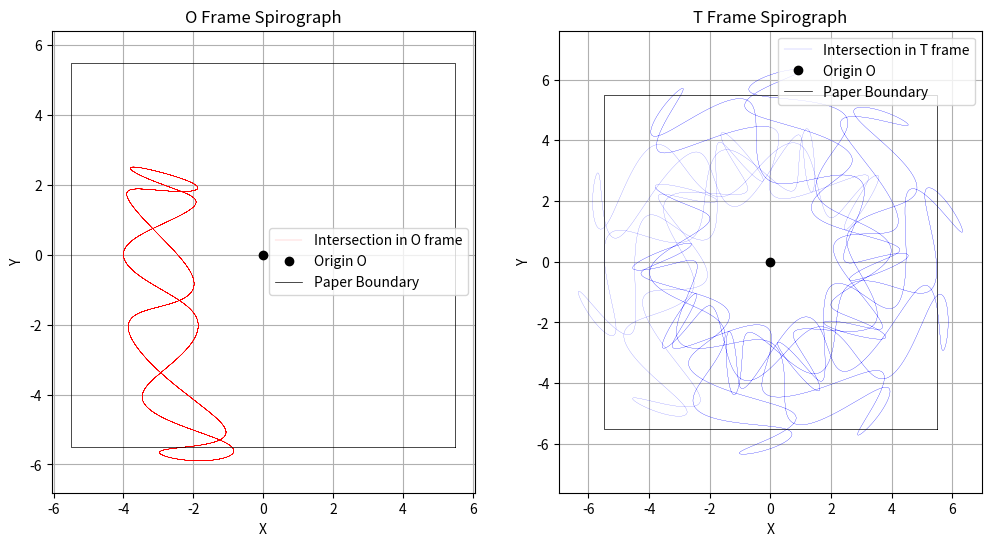
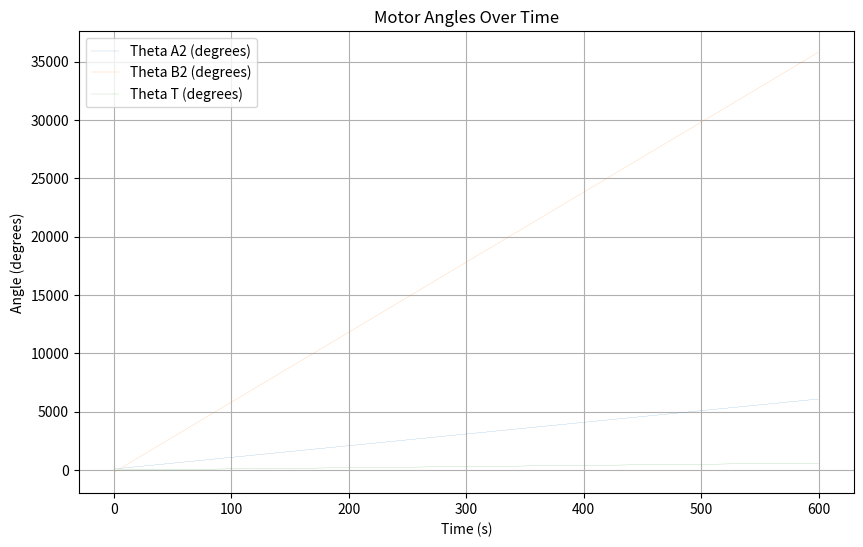

These figures' Python source, in order:
import numpy as np
import matplotlib.pyplot as plt

# Notes on rough dimensions:
# Assuming the paper is 11 inches mounted on a circular rotating platform, the minimum radius of the platform needs to be about 7.7 inches to ensure the entire paper is on there.
# In order to give some wiggle room so we can shift the paper around to be off-center a little, make the platform radius 10 inches.  
# This means the minimum values of LA1 and LB1 are 10 inches.
# LA3 + LB3 must be greater than LA2 + LB2 + distance between fixed arm end points for feasibility.
# However, if LA3 + LB3 = LA2 + LB3 + dist btwn fixed arm end points, then the pen will only be able to reach one point on the paper.
# So we need LA3 + LB3 to be sufficiently larger than LA2 + LB2 + distance between fixed arm end points to give us a good range of motion for the pen. 

# Motor Parameters:
# The expression for motor speed is omega = c1 + c2*sin(c3*t + c4) where c1, c2, c3, and c4 are the parameters for each motor.

dt      = 0.01 # Seconds
t_final = 600   # Seconds

LA1 = 14 # Length of arm 1 for motor A in inches
LA2 = 4  # Length of arm 2 for motor A in inches
LA3 = 16 # Length of arm 3 for motor A in inches
thetaA1        = np.deg2rad(90) # Angle of arm 1 for motor A in radians
thetaA2_init   = np.deg2rad(90) # Initial angle of arm 2 for motor A in radians.
Motor_A_params = np.array([np.deg2rad( 10 ),np.deg2rad(0),np.deg2rad(0.1) ,0])  

LB1 = 12 # Length of arm 1 for motor B in inches
LB2 = 1  # Length of arm 2 for motor B in inches   
LB3 = 15 # Length of arm 3 for motor B in inches
thetaB1        = np.deg2rad(0)     # Angle of arm 1 for motor B in radians
thetaB2_init   = np.deg2rad(-180)  # Initial angle of arm 2 for motor B in radians.
Motor_B_params = np.array([np.deg2rad( 60 ),0,np.deg2rad(0.1) ,0]) 

Motor_T_params = np.array([np.deg2rad( 1 ),0,0     ,0]) 

r_A1_O_O = np.array([LA1*np.cos(thetaA1), LA1*np.sin(thetaA1)]) # Position of end of arm 1 for motor A in O frame
r_B1_O_O = np.array([LB1*np.cos(thetaB1), LB1*np.sin(thetaB1)]) # Position of end of arm 1 for motor B in O frame

d_A1_B1 = np.linalg.norm(r_A1_O_O - r_B1_O_O) # Distance between the end of arm 1 for motor A and motor B in inches

print(f"Distance between arm 1 endpoints: {d_A1_B1:.2f} inches")
print(f"Minimum total arm 3 lengths     : {d_A1_B1 + LA2 + LB2:.2f} inches")
print(f"Actual total arm 3 lengths      : {LA3 + LB3:.2f} inches")


def find_arm_endpoint(L1, L2, theta1, theta2):
    r1 = np.array([L1*np.cos(theta1), L1*np.sin(theta1)])
    r2 = np.array([L2*np.cos(theta2), L2*np.sin(theta2)])
    return r1 + r2 

def find_intersection(C0,C1,r0,r1):
    x0 = C0[0]
    y0 = C0[1]
    x1 = C1[0]
    y1 = C1[1]

    d = np.sqrt((x1-x0)**2 + (y1-y0)**2)
    tol = 1e-9

    if d > r0 + r1 + tol:
        print("No solution")
        return None
    elif d < abs(r0 - r1) - tol:
        print("No solution")
        return None
    elif np.isclose(d, 0.0, atol=tol) and np.isclose(r0, r1, atol=tol):
        print("Infinite solutions")
        return None
    else:
        a = (r0**2 - r1**2 + d**2) / (2*d)
        h = np.sqrt(max(0.0, r0**2 - a**2))
        x2 = x0 + a*(x1-x0)/d
        y2 = y0 + a*(y1-y0)/d

        xi1 = x2 + h*(y1-y0)/d
        yi1 = y2 - h*(x1-x0)/d
        xi2 = x2 - h*(y1-y0)/d
        yi2 = y2 + h*(x1-x0)/d

        if np.isclose(h, 0.0, atol=tol):
            print("One solution")
            return np.array([x2, y2])

        # Return the point with the lower y value for the two-intersection case
        if yi2 > yi1:
            return np.array([xi1, yi1])
        else:
            return np.array([xi2, yi2])

def plot_motor_angles(t, thetaA2, thetaB2, thetaT):
    plt.figure(figsize=(10,6))
    plt.plot(t, np.rad2deg(thetaA2), label='Theta A2 (degrees)', linewidth=0.1)
    plt.plot(t, np.rad2deg(thetaB2), label='Theta B2 (degrees)', linewidth=0.1)
    plt.plot(t, np.rad2deg(thetaT), label='Theta T (degrees)', linewidth=0.1)
    plt.xlabel('Time (s)')
    plt.ylabel('Angle (degrees)')
    plt.title('Motor Angles Over Time')
    plt.legend()
    plt.grid()

def plot_spirograph(ri_O_O, ri_O_T):
    fig, ax = plt.subplots(1,2, figsize=(12,6))
    ax[0].plot(ri_O_O[:,0], ri_O_O[:,1], 'r', label='Intersection in O frame', linewidth=0.1)
    ax[1].plot(ri_O_T[:,0], ri_O_T[:,1], 'b', label='Intersection in T frame', linewidth=0.1)
    ax[0].plot(0, 0, 'ko', label='Origin O')
    ax[1].plot(0, 0, 'ko', label='Origin O')
    ax[0].plot([5.5, 5.5, -5.5, -5.5, 5.5], [-5.5, 5.5, 5.5, -5.5, -5.5], 'k', label='Paper Boundary', linewidth=0.5)
    ax[1].plot([5.5, 5.5, -5.5, -5.5, 5.5], [-5.5, 5.5, 5.5, -5.5, -5.5], 'k', label='Paper Boundary', linewidth=0.5)
    ax[0].legend()
    ax[1].legend()
    ax[0].set_xlabel('X')
    ax[1].set_xlabel('X')
    ax[0].set_ylabel('Y')
    ax[1].set_ylabel('Y')
    ax[0].set_title('O Frame Spirograph')
    ax[1].set_title('T Frame Spirograph')
    ax[0].axis('equal')
    ax[1].axis('equal')
    ax[0].grid()
    ax[1].grid()
    

def step_motor(theta,t,dt,motor_params):
    # Steps motor position forwards in time by 1 time step, dt
    
    # Calculate motor speed
    omega = \
        motor_params[0] + \
        motor_params[1]*np.sin(motor_params[2]*t + motor_params[3])  
    
    # Integrate speed to get new angle
    return theta + omega * dt

def simulate(r_A1_O_O, r_B1_O_O, LA2, LB2,LA3,LB3,
             t_final,thetaA2_init,thetaB2_init,
             A_motor_params,B_motor_params,T_motor_params):

    # Initialize time vector and number of time steps
    t  = np.arange(0, t_final, dt)
    nt = len(t)

    # Initialize motor angle arrays
    thetaA2 = np.zeros(nt)
    thetaB2 = np.zeros(nt)
    thetaT  = np.zeros(nt)

    # Initialize intersection point arrays
    ri_O_O = np.zeros((nt, 2))
    ri_O_T = np.zeros((nt, 2))

    # Set initial motor angles
    thetaA2[0] = thetaA2_init
    thetaB2[0] = thetaB2_init
    thetaT[0]  = 0.0

    # Flag to indicate if the simulation failed (e.g., no intersection found)
    failed = False

    # Find the initial intersection point at t=0
    r_A2_O_O    = find_arm_endpoint(LA1, LA2, thetaA1, thetaA2[0])
    r_B2_O_O    = find_arm_endpoint(LB1, LB2, thetaB1, thetaB2[0])
    ri_O_O_temp = find_intersection(r_A2_O_O, r_B2_O_O, LA3, LB3)

    if ri_O_O_temp is None:
        # No solution, return nothing
        failed = True
        return failed , t , thetaA2, thetaB2, thetaT, ri_O_O , ri_O_T
    
    ri_O_O[0,:] = ri_O_O_temp

    # Compute the initial position of the intersection point in the T frame
    R_T_O = np.array([[np.cos(thetaT[0]), -np.sin(thetaT[0])],
                      [np.sin(thetaT[0]),  np.cos(thetaT[0])]])
    ri_O_T[0,:] = R_T_O @ ri_O_O[0,:]

    # Loop over all time steps in the simulation
    for ii in range(int(1),int(nt)):
        # Update time and motor angles
        thetaA2[ii] = step_motor(thetaA2[ii-1],t[ii],dt,A_motor_params)
        thetaB2[ii] = step_motor(thetaB2[ii-1],t[ii],dt,B_motor_params)
        thetaT[ii]  = step_motor(thetaT[ii-1] ,t[ii],dt,T_motor_params)

        # Find the new intersection point in the O frame
        r_A2_O_O = find_arm_endpoint(LA1, LA2, thetaA1, thetaA2[ii])
        r_B2_O_O = find_arm_endpoint(LB1, LB2, thetaB1, thetaB2[ii])
        ri_O_O_temp   = find_intersection(r_A2_O_O, r_B2_O_O, LA3, LB3) 

        # If no intersection is found, the simulation has failed
        if ri_O_O_temp is None:
            # No solution, return nothing
            failed = True
            return failed , t , thetaA2, thetaB2, thetaT, ri_O_O , ri_O_T
        
        ri_O_O[ii,:] = ri_O_O_temp

        # Compute the position of the intersection point in the T frame
        R_T_O = np.array([[np.cos(thetaT[ii]), -np.sin(thetaT[ii])],
                          [np.sin(thetaT[ii]),  np.cos(thetaT[ii])]])
        ri_O_T[ii,:] = R_T_O @ ri_O_O[ii,:]
        
    return failed , t , thetaA2, thetaB2, thetaT, ri_O_O, ri_O_T

if __name__ == "__main__":
    r_A1_O_O = np.array([LA1*np.cos(thetaA1), LA1*np.sin(thetaA1)])
    r_B1_O_O = np.array([LB1*np.cos(thetaB1), LB1*np.sin(thetaB1)])

    failed , t , thetaA2, thetaB2, thetaT, ri_O_O , ri_O_T = simulate(
        r_A1_O_O, r_B1_O_O, 
        LA2, LB2 , LA3 , LB3 ,
        t_final , thetaA2_init , thetaB2_init ,
        Motor_A_params , Motor_B_params , Motor_T_params)

    if failed:
        print("Simulation failed: No intersection found.")
    else:
        plot_spirograph(ri_O_O, ri_O_T)
        plot_motor_angles(t, thetaA2, thetaB2, thetaT)
        plt.show()
